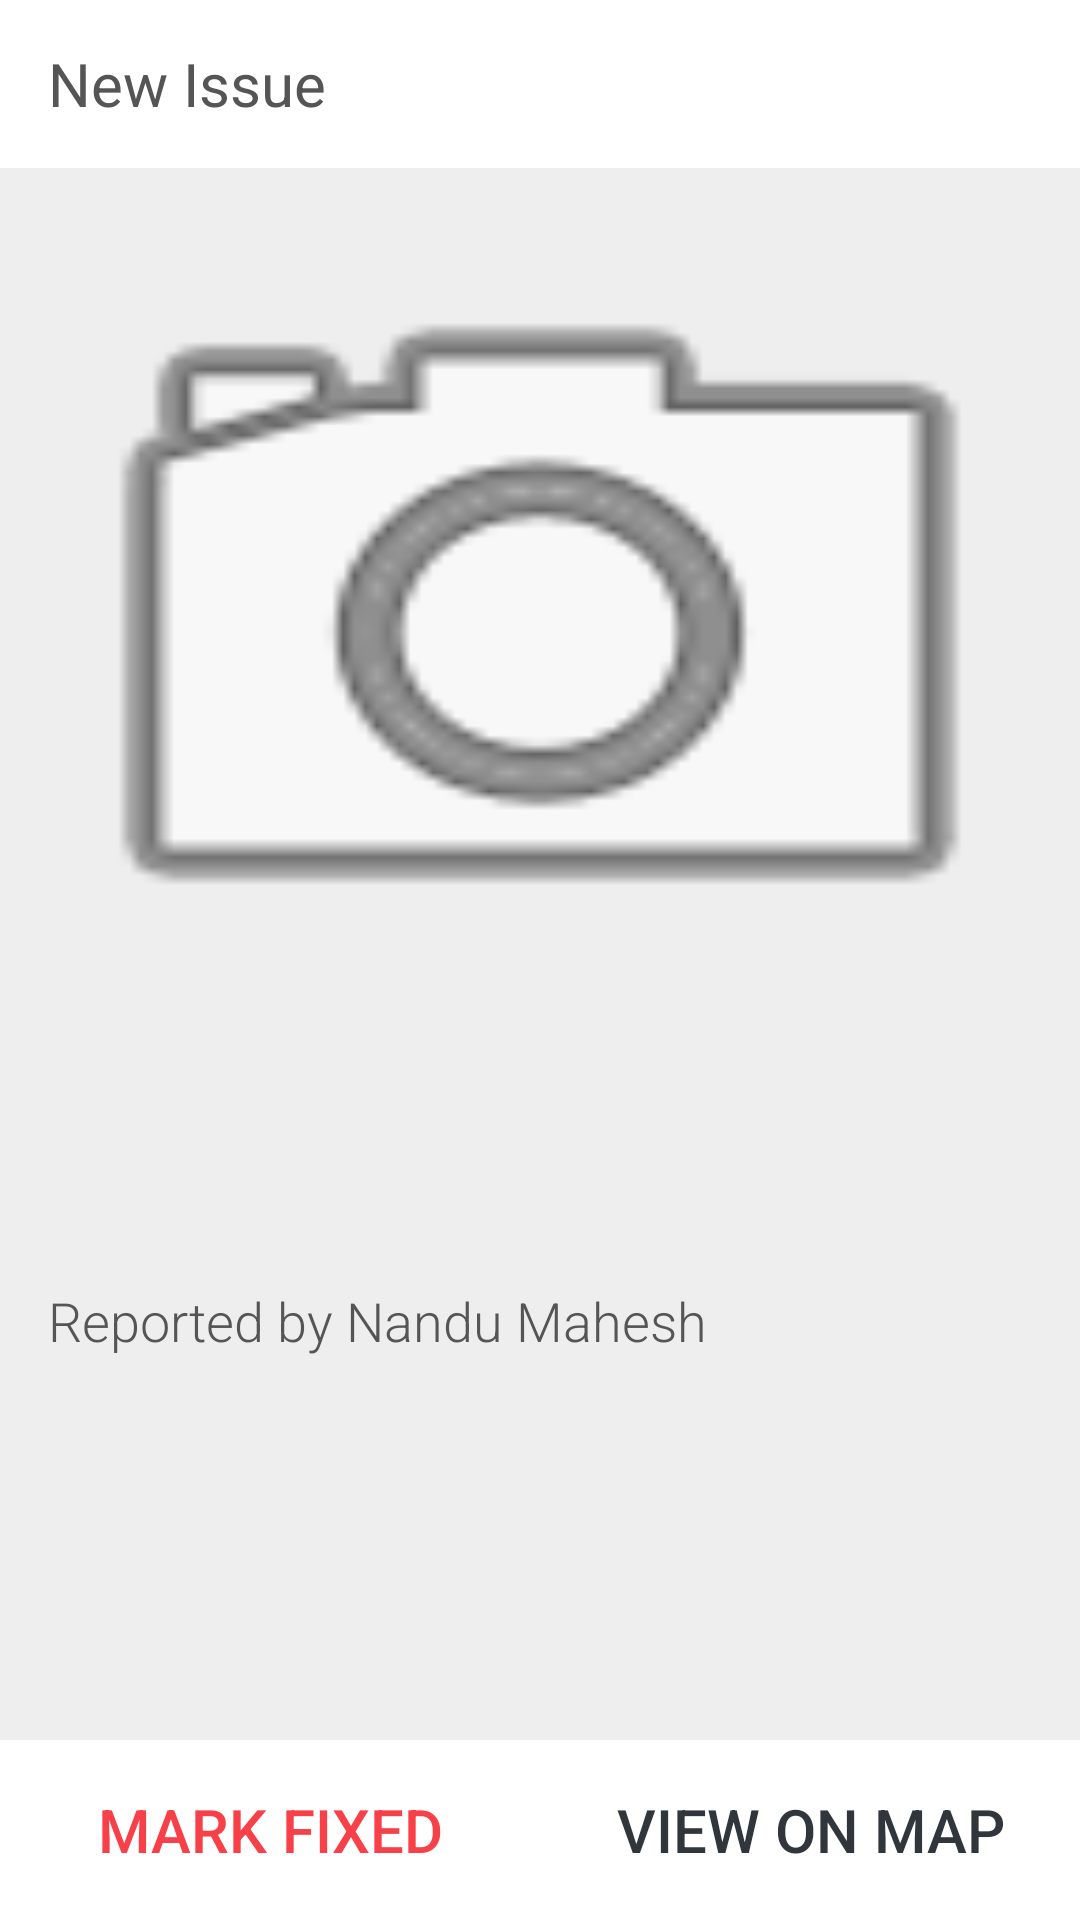

Layout XML and referenced resources for this Android screen:
<!-- AndroidManifest.xml: application theme AppTheme -->
<!-- res/layout/act_issue.xml -->
<?xml version="1.0" encoding="utf-8"?>
<LinearLayout xmlns:android="http://schemas.android.com/apk/res/android"
    xmlns:tools="http://schemas.android.com/tools"
    android:layout_width="match_parent"
    android:layout_height="match_parent"
    android:background="#eee"
    android:orientation="vertical">

    <android.support.v7.widget.Toolbar
        android:id="@+id/toolbar"
        android:layout_width="match_parent"
        android:layout_height="?attr/actionBarSize"
        android:background="@color/white">


        <TextView
            android:id="@+id/ivLogo"
            android:layout_width="match_parent"
            android:layout_height="match_parent"
            android:layout_gravity="center"
            android:gravity="center_vertical"
            android:scaleType="center"
            android:text="New Issue"
            android:textColor="@color/stone"
            android:textSize="@dimen/twenty" />
    </android.support.v7.widget.Toolbar>

    <ImageView
        android:id="@+id/issue"
        android:layout_width="match_parent"
        android:layout_height="300dp"
        android:scaleType="fitXY"
        android:src="@android:drawable/ic_menu_camera" />

    

    <RelativeLayout
        android:id="@+id/action_box"
        android:layout_width="match_parent"
        android:layout_height="wrap_content"
        android:paddingBottom="@dimen/sixteen"
        android:paddingLeft="@dimen/sixteen"
        android:paddingTop="@dimen/sixteen">

        <ImageView
            android:id="@+id/user_image"
            android:layout_width="@dimen/fourty"
            android:layout_height="@dimen/fourty"
            android:layout_marginRight="@dimen/sixteen" />

        <TextView
            android:id="@+id/issue_name"
            android:layout_width="wrap_content"
            android:layout_height="wrap_content"
            android:layout_toRightOf="@+id/user_image"
            android:textSize="16sp" />

        <TextView
            android:id="@+id/issue_place"
            android:layout_width="wrap_content"
            android:layout_height="wrap_content"
            android:layout_below="@+id/issue_name"
            android:layout_toRightOf="@+id/user_image"
            android:fontFamily="sans-serif-light"
            android:textColor="#8c000000"
            android:textSize="12sp" />
    </RelativeLayout>

    <TextView
        android:id="@+id/issue_desc"
        android:layout_width="match_parent"
        android:layout_height="wrap_content"
        android:background="@android:color/transparent"
        android:gravity="left|center_vertical"
        android:paddingLeft="16dp"
        android:paddingRight="16dp"
        android:text="Reported by Nandu Mahesh"
        android:fontFamily="sans-serif-light"
        android:textColor="@color/stone"
        android:textSize="18sp" />

    <RelativeLayout
        android:layout_width="match_parent"
        android:layout_height="match_parent">

        <LinearLayout
            android:layout_width="match_parent"
            android:layout_height="wrap_content"
            android:layout_alignParentBottom="true"
            android:orientation="horizontal"
            android:weightSum="2">

            <Button
                android:id="@+id/close"
                android:layout_width="0dp"
                android:layout_height="60dp"
                android:layout_weight="1"
                android:background="@color/colorPrimary"
                android:gravity="center"
                android:padding="1dp"
                android:text="MARK FIXED"
                android:textColor="@color/indigo"
                android:textSize="20sp" />

            <Button
                android:id="@+id/map"
                android:layout_width="0dp"
                android:layout_height="60dp"
                android:layout_weight="1"
                android:height="60dp"
                android:padding="1dp"
                android:background="@color/colorPrimary"
                android:gravity="center"
                android:text="VIEW ON MAP"
                android:textColor="@color/title_text"
                android:textSize="20sp" />-->
        </LinearLayout>
    </RelativeLayout>

</LinearLayout>
<!-- resources referenced by this layout -->
<resources>
  <color name="colorPrimary">#FFFFFF</color>
  <color name="indigo">#FFF74048</color>
  <color name="stone">#FF555555</color>
  <color name="title_text">#FF30363C</color>
  <color name="white">#FFFFFFFF</color>
  <dimen name="fourty">40dp</dimen>
  <dimen name="sixteen">16dp</dimen>
  <dimen name="twenty">20dp</dimen>
  <style name="AppTheme" parent="Theme.AppCompat.Light.NoActionBar">
          
          <item name="colorPrimary">@color/colorPrimary</item>
          <item name="colorPrimaryDark">@color/colorPrimaryDark</item>
          <item name="colorAccent">@color/colorAccent</item>
  
      </style>
  <color name="colorPrimaryDark">#FF1B2331</color>
  <color name="colorAccent">#FF536DFE</color>
</resources>
